3-way image classification set "train" from GitHub (Manav010203/kaggle_ques); label vocabulary: bus, sedan, SUV.

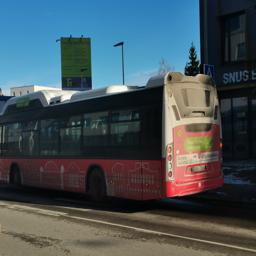
Label: bus

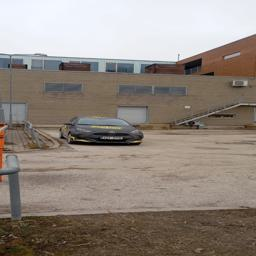
Label: sedan

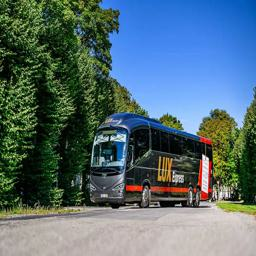
Label: bus

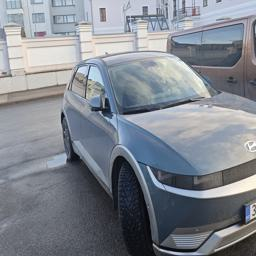
Label: SUV

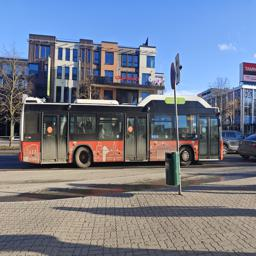
Label: bus

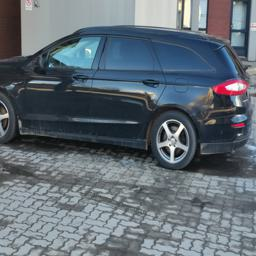
Label: sedan
